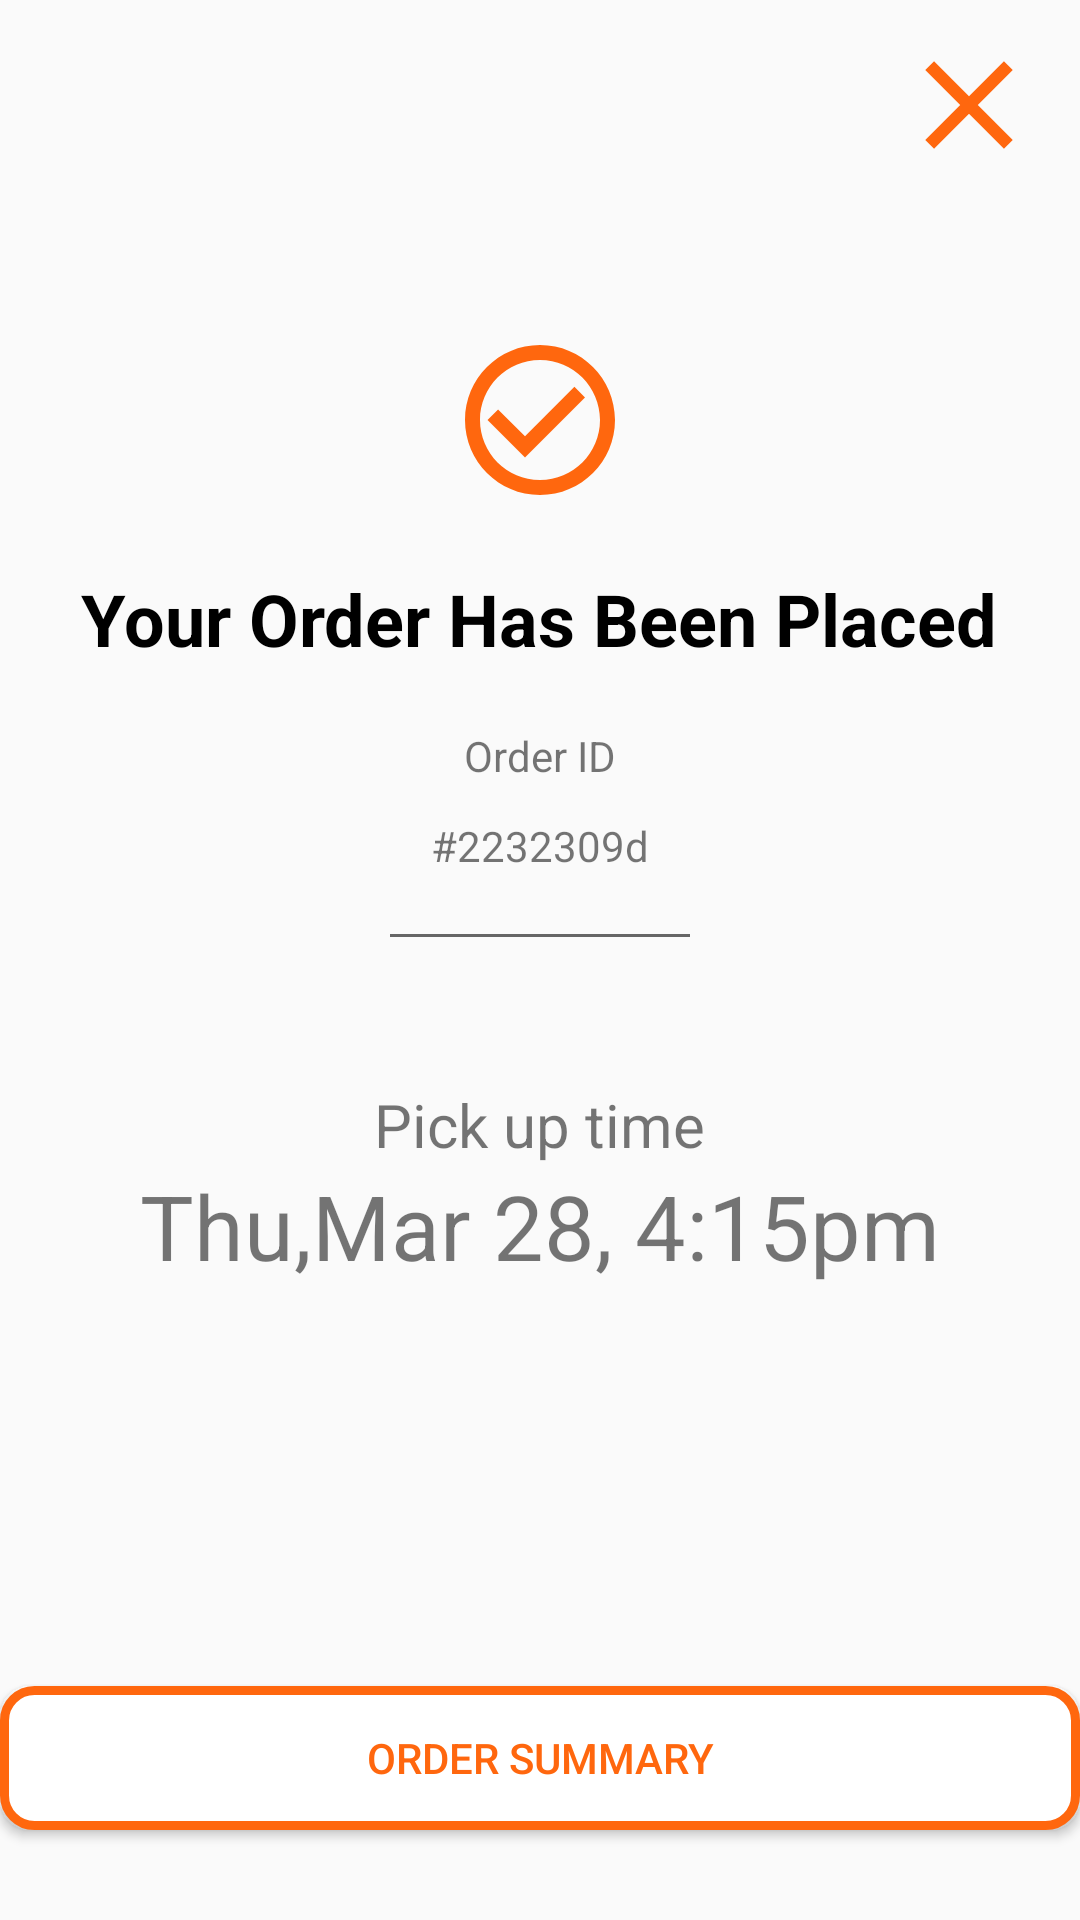

This screen was rendered from an Android layout file. Write that file and the resources it references.
<!-- AndroidManifest.xml: application theme Theme.Design.Light -->
<!-- res/layout/activity_order_confirmation.xml -->
<?xml version="1.0" encoding="utf-8"?>
<RelativeLayout xmlns:android="http://schemas.android.com/apk/res/android"
    xmlns:app="http://schemas.android.com/apk/res-auto"
    xmlns:tools="http://schemas.android.com/tools"
    android:layout_width="match_parent"
    android:layout_height="match_parent"
    tools:context=".OrderConfirmation">

    <ImageButton
        android:id="@+id/close_button"
        android:layout_width="wrap_content"
        android:layout_height="wrap_content"
        android:layout_alignParentRight="true"
        android:layout_alignParentTop="true"
        android:backgroundTint="@android:color/transparent"
        android:src="@drawable/baseline_close_24_orange"
        android:stateListAnimator="@null"
        app:elevation="0dp"
        android:contentDescription="Close"/>

    <ImageView
        android:id="@+id/done_pic"
        android:layout_width="match_parent"
        android:layout_height="wrap_content"
        android:layout_below="@id/close_button"
        android:layout_centerInParent="true"
        android:paddingTop="40dp"
        android:src="@drawable/baseline_check_circle_outline_24" />

    <TextView
        android:id="@+id/order_placed"
        android:layout_width="wrap_content"
        android:layout_height="wrap_content"
        android:layout_centerInParent="true"
        android:paddingTop="20dp"
        android:layout_below="@id/done_pic"
        android:text="Your Order Has Been Placed"
        android:textSize="24sp"
        android:textStyle="bold"
        android:textColor="@color/black"/>
    <TextView
        android:id="@+id/order_id"
        android:layout_width="wrap_content"
        android:layout_height="wrap_content"
        android:text="Order ID"
        android:paddingTop="20dp"
        android:paddingBottom="50dp"
        android:layout_below = "@id/order_placed"
        android:layout_centerInParent="true"/>

    <TextView
        android:id="@+id/order_id_number"
        android:layout_width="wrap_content"
        android:layout_height="wrap_content"
        android:layout_below="@id/order_placed"
        android:layout_centerInParent="true"
        android:paddingTop="50dp"
        android:paddingBottom="50dp"
        android:text="#2232309d" />

    <View
        android:layout_width="100dp"
        android:layout_height="1dp"
        android:layout_centerInParent="true"
        android:background="#666666"
        android:layout_below="@id/order_id"/>

    <TextView
        android:id="@+id/pickup_time_title"
        android:layout_width="wrap_content"
        android:layout_height="wrap_content"
        android:layout_below="@id/order_id"
        android:layout_centerInParent="true"
        android:paddingTop="50dp"
        android:text="Pick up time"
        android:textSize="20sp" />

    <TextView
        android:id="@+id/date_time"
        android:layout_width="wrap_content"
        android:layout_height="wrap_content"
        android:layout_below="@id/pickup_time_title"
        android:layout_centerInParent="true"
        android:text="Thu,Mar 28, 4:15pm"
        android:textSize="30sp"/>


    <androidx.appcompat.widget.AppCompatButton
        android:id="@+id/order_summary"
        android:layout_width="match_parent"
        android:layout_height="wrap_content"
        android:layout_alignParentBottom="true"
        android:layout_marginBottom="30dp"
        android:text="Order Summary"
        android:textColor="@color/q_less__color"
        android:background="@drawable/rounded_button_order_summary"/>


</RelativeLayout>
<!-- resources referenced by this layout -->
<resources>
  <color name="black">#000000</color>
  <color name="q_less__color">#FF670E</color>
  <!-- drawable baseline_check_circle_outline_24 (drawable) -->
  <vector android:height="60dp" android:tint="#FF670E"
      android:viewportHeight="24" android:viewportWidth="24"
      android:width="60dp" xmlns:android="http://schemas.android.com/apk/res/android">
      <path android:fillColor="@android:color/white" android:pathData="M16.59,7.58L10,14.17l-3.59,-3.58L5,12l5,5 8,-8zM12,2C6.48,2 2,6.48 2,12s4.48,10 10,10 10,-4.48 10,-10S17.52,2 12,2zM12,20c-4.42,0 -8,-3.58 -8,-8s3.58,-8 8,-8 8,3.58 8,8 -3.58,8 -8,8z"/>
  </vector>
  <!-- drawable baseline_close_24_orange (drawable) -->
  <vector android:height="50dp" android:tint="#FF670E"
      android:viewportHeight="24" android:viewportWidth="24"
      android:width="50dp" xmlns:android="http://schemas.android.com/apk/res/android">
      <path android:fillColor="@android:color/white" android:pathData="M19,6.41L17.59,5 12,10.59 6.41,5 5,6.41 10.59,12 5,17.59 6.41,19 12,13.41 17.59,19 19,17.59 13.41,12z"/>
  </vector>
  <!-- drawable rounded_button_order_summary (drawable) -->
  <?xml version="1.0" encoding="utf-8"?>
  <shape xmlns:android="http://schemas.android.com/apk/res/android"
      android:shape="rectangle">
  
      <solid android:color="@color/white" /> 
      <corners android:radius="10dp" /> 
  
      
      <stroke
          android:width="3dp"
          android:color="@color/q_less__color"/>
  
  </shape>
  <color name="white">#FFFFFF</color>
</resources>
